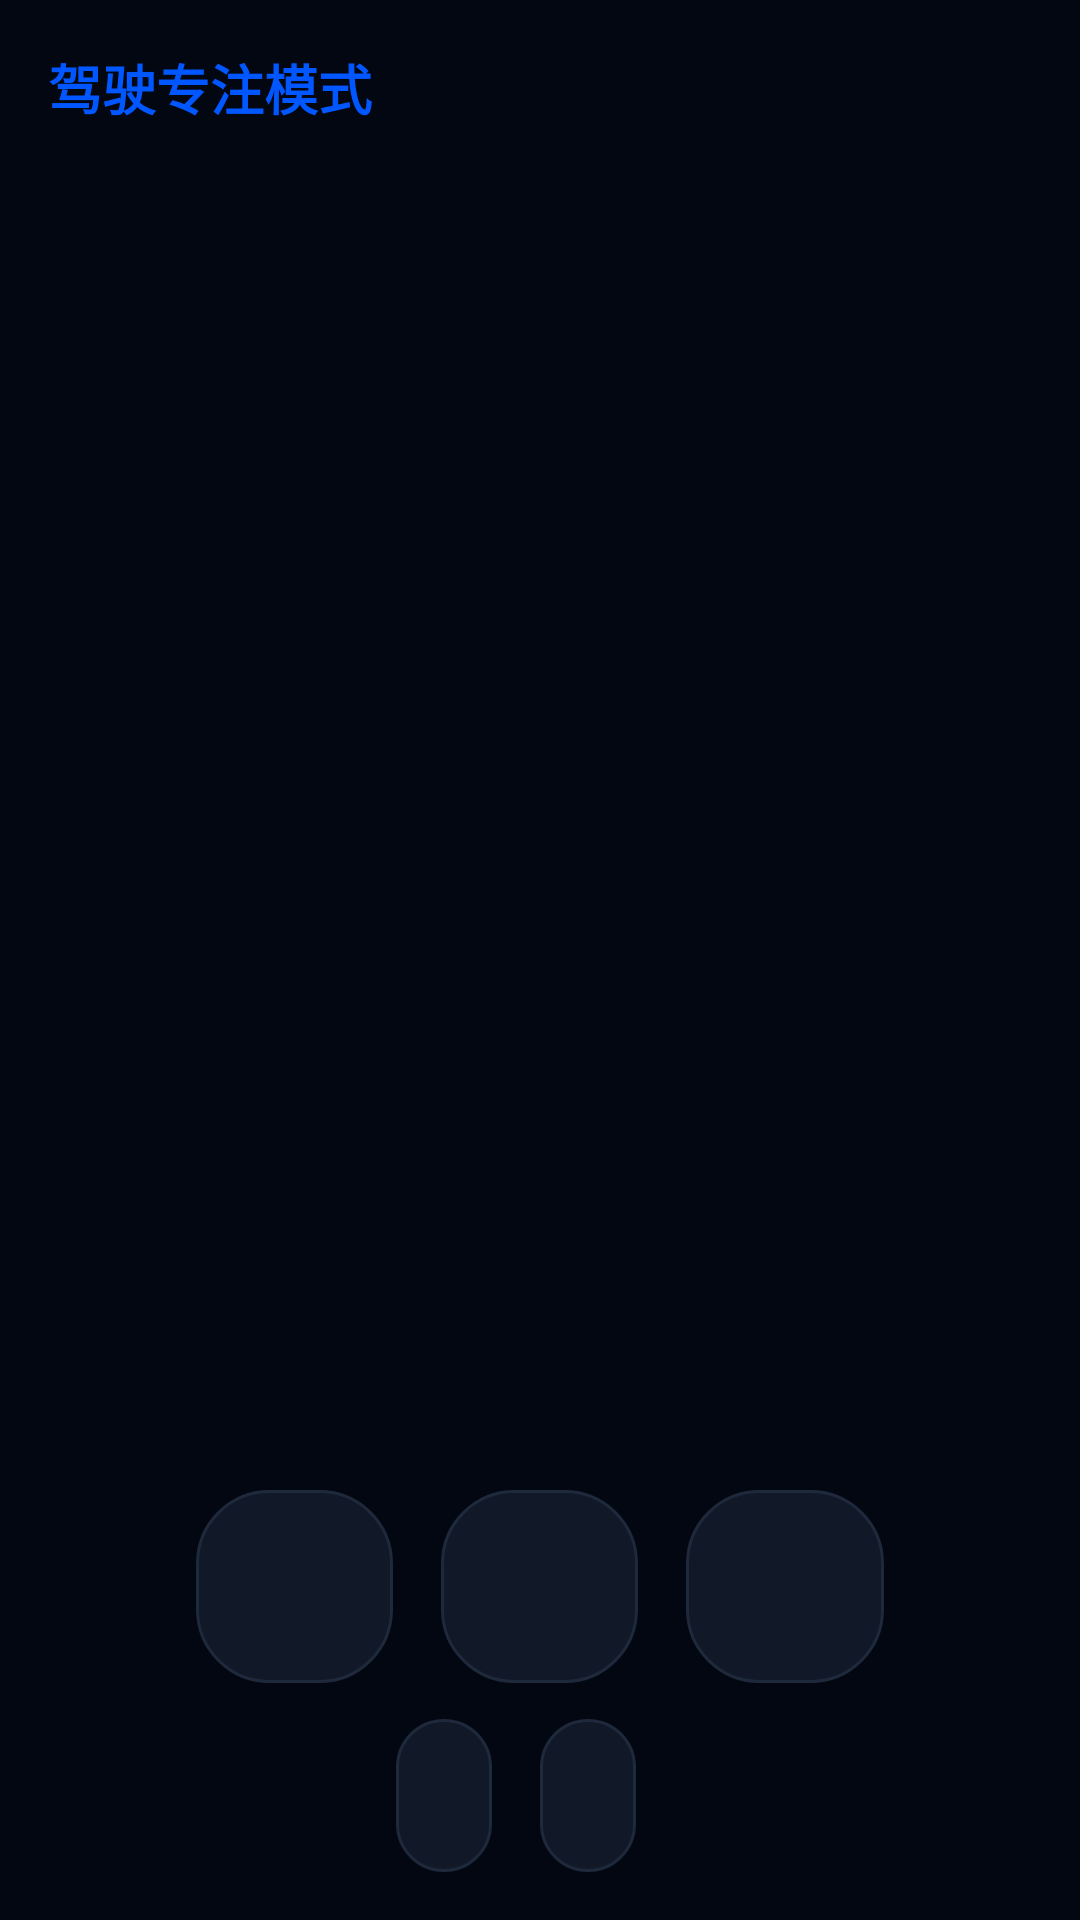

The Android layout XML behind this screen, and the referenced resources:
<!-- AndroidManifest.xml: application theme Theme.VehiclemountedSystem -->
<!-- res/layout/page_minimal_vehicle.xml -->
<?xml version="1.0" encoding="utf-8"?>
<androidx.constraintlayout.widget.ConstraintLayout xmlns:android="http://schemas.android.com/apk/res/android"
    xmlns:app="http://schemas.android.com/apk/res-auto"
    android:id="@+id/pageMinimalVehicleRoot"
    android:layout_width="match_parent"
    android:layout_height="match_parent"
    android:padding="@dimen/page_card_gap">

    <TextView
        android:id="@+id/minimalPageTitle"
        android:layout_width="wrap_content"
        android:layout_height="wrap_content"
        android:text="@string/page_minimal_badge"
        android:textColor="@color/accent_blue"
        android:textSize="@dimen/page_title_text_size"
        android:textStyle="bold"
        app:layout_constraintTop_toTopOf="parent"
        app:layout_constraintStart_toStartOf="parent" />

    <LinearLayout
        android:id="@+id/speedCenterContainer"
        android:layout_width="wrap_content"
        android:layout_height="wrap_content"
        android:gravity="center"
        android:orientation="vertical"
        app:layout_constraintBottom_toTopOf="@+id/bottomPanel"
        app:layout_constraintEnd_toEndOf="parent"
        app:layout_constraintStart_toStartOf="parent"
        app:layout_constraintTop_toTopOf="parent">

        <TextView
            android:id="@+id/minimalSpeedValue"
            android:layout_width="wrap_content"
            android:layout_height="wrap_content"
            android:textColor="@color/text_primary"
            android:textSize="112sp"
            android:textStyle="bold" />

        <TextView
            android:id="@+id/minimalImuStatus"
            android:layout_width="wrap_content"
            android:layout_height="wrap_content"
            android:layout_marginTop="@dimen/page_micro_gap"
            android:textColor="@color/accent_amber"
            android:textSize="@dimen/page_status_text_size" />
    </LinearLayout>

    <LinearLayout
        android:id="@+id/bottomPanel"
        android:layout_width="0dp"
        android:layout_height="wrap_content"
        android:layout_marginBottom="@dimen/page_section_gap"
        android:baselineAligned="false"
        android:orientation="horizontal"
        app:layout_constraintBottom_toTopOf="@+id/statusPanel"
        app:layout_constraintEnd_toEndOf="parent"
        app:layout_constraintStart_toStartOf="parent"
        app:layout_constraintWidth_percent="0.7">

        <TextView
            android:id="@+id/minimalGearValue"
            android:layout_width="0dp"
            android:layout_height="wrap_content"
            android:layout_marginEnd="@dimen/page_card_gap"
            android:layout_weight="1"
            android:background="@drawable/bg_card_rounded"
            android:gravity="center"
            android:padding="@dimen/page_card_padding"
            android:textColor="@color/accent_cyan"
            android:textSize="@dimen/page_value_text_size"
            android:textStyle="bold" />

        <TextView
            android:id="@+id/minimalBatteryValue"
            android:layout_width="0dp"
            android:layout_height="wrap_content"
            android:layout_marginEnd="@dimen/page_card_gap"
            android:layout_weight="1"
            android:background="@drawable/bg_card_rounded"
            android:gravity="center"
            android:padding="@dimen/page_card_padding"
            android:textColor="@color/text_primary"
            android:textSize="@dimen/page_value_text_size"
            android:textStyle="bold" />

        <TextView
            android:id="@+id/minimalPowerValue"
            android:layout_width="0dp"
            android:layout_height="wrap_content"
            android:layout_weight="1"
            android:background="@drawable/bg_card_rounded"
            android:gravity="center"
            android:padding="@dimen/page_card_padding"
            android:textColor="@color/text_primary"
            android:textSize="@dimen/page_value_text_size" />
    </LinearLayout>

    <LinearLayout
        android:id="@+id/statusPanel"
        android:layout_width="match_parent"
        android:layout_height="wrap_content"
        android:gravity="center"
        android:orientation="horizontal"
        app:layout_constraintBottom_toBottomOf="parent"
        app:layout_constraintEnd_toEndOf="parent"
        app:layout_constraintStart_toStartOf="parent">

        <TextView
            android:id="@+id/minimalHealthStatus"
            android:layout_width="wrap_content"
            android:layout_height="wrap_content"
            android:layout_marginEnd="@dimen/page_card_gap"
            android:background="@drawable/bg_card_rounded"
            android:padding="@dimen/page_card_padding"
            android:textColor="@color/accent_green"
            android:textSize="@dimen/page_status_text_size"
            android:textStyle="bold" />

        <TextView
            android:id="@+id/minimalSensorAvailability"
            android:layout_width="wrap_content"
            android:layout_height="wrap_content"
            android:layout_marginEnd="@dimen/page_card_gap"
            android:background="@drawable/bg_card_rounded"
            android:padding="@dimen/page_card_padding"
            android:textColor="@color/text_primary"
            android:textSize="@dimen/page_status_text_size" />

        <LinearLayout
            android:layout_width="wrap_content"
            android:layout_height="wrap_content"
            android:gravity="center_vertical"
            android:orientation="vertical">

            <TextView
                android:id="@+id/minimalSystemTime"
                android:layout_width="wrap_content"
                android:layout_height="wrap_content"
                android:textColor="@color/text_secondary"
                android:textSize="@dimen/page_status_text_size" />

            <TextView
                android:id="@+id/minimalDemoMode"
                android:layout_width="wrap_content"
                android:layout_height="wrap_content"
                android:layout_marginTop="@dimen/page_micro_gap"
                android:textColor="@color/text_secondary"
                android:textSize="10sp" />
        </LinearLayout>
    </LinearLayout>

</androidx.constraintlayout.widget.ConstraintLayout>
<!-- resources referenced by this layout -->
<resources>
  <color name="accent_amber">#F59E0B</color>
  <color name="accent_blue">#0057FF</color>
  <color name="accent_cyan">#00F0FF</color>
  <color name="accent_green">#10B981</color>
  <color name="text_primary">#F8FAFC</color>
  <color name="text_secondary">#64748B</color>
  <dimen name="page_card_gap">16dp</dimen>
  <dimen name="page_card_padding">16dp</dimen>
  <dimen name="page_micro_gap">8dp</dimen>
  <dimen name="page_section_gap">12dp</dimen>
  <dimen name="page_status_text_size">14sp</dimen>
  <dimen name="page_title_text_size">18sp</dimen>
  <dimen name="page_value_text_size">24sp</dimen>
  <!-- drawable bg_card_rounded (drawable) -->
  <?xml version="1.0" encoding="utf-8"?>
  <shape xmlns:android="http://schemas.android.com/apk/res/android">
      <solid android:color="@color/card_bg" />
      <corners android:radius="@dimen/shell_card_radius" />
      <stroke 
          android:width="1dp" 
          android:color="@color/border_color" />
  </shape>
  <string name="page_minimal_badge">驾驶专注模式</string>
  <style name="Theme.VehiclemountedSystem" parent="Base.Theme.VehiclemountedSystem" />
  <color name="card_bg">#111827</color>
  <dimen name="shell_card_radius">24dp</dimen>
  <color name="border_color">#1E293B</color>
  <style name="Base.Theme.VehiclemountedSystem" parent="Theme.Material3.DayNight.NoActionBar">
          
          <item name="android:windowBackground">@color/bg_dark</item>
          <item name="colorPrimary">@color/accent_cyan</item>
          <item name="colorSecondary">@color/accent_blue</item>
          <item name="android:textColorPrimary">@color/text_primary</item>
          <item name="android:textColorSecondary">@color/text_secondary</item>
      </style>
  <color name="bg_dark">#030712</color>
</resources>
